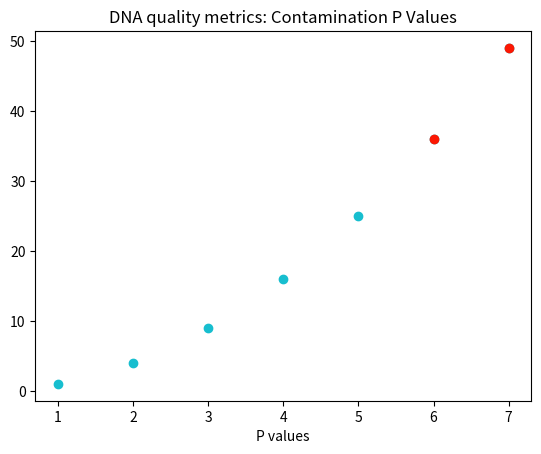

The matplotlib source for this figure:
import pandas as pd
import numpy as np
import matplotlib.pyplot as plt

"""
First bit making a made up numpy array and changing it into a pandas dataframe
"""
# creating the Numpy array
array = np.array([[1, 1, 1], [2, 4, 8], [3, 9, 27],
                  [4, 16, 64], [5, 25, 125], [6, 36, 216],
                  [7, 49, 343]])

# creating a list of index names
index_values = ['first', 'second', 'third',
                'fourth', 'fifth', 'sixth', 'seventh']

# creating a list of column names
column_values = ['number', 'squares', 'cubes']

# creating the dataframe
df = pd.DataFrame(data=array,
                  index=index_values,
                  columns=column_values)

# displaying the dataframe
print(df)
"""
Actual graph code
"""
# Making a mask; another dataframe of a filtered subset of the data in df. In this case all rows with squares value over 25
array_mask = df[df['squares'] > 25]
print(array_mask)

# Create a first plot of number against squares using dots ("o") in blue
plt.plot(df['number'], df['squares'], "o", color='#17becf')

# Plot the mask over the top in red. This will "mask" over the relevent blue points. (Can be commented out and will just show blue)
plt.plot(array_mask['number'], array_mask['squares'], "o", color='#fc1703')

# Labels and show the plot.
plt.title('DNA quality metrics: Contamination P Values')
plt.xlabel('P values')
plt.show()